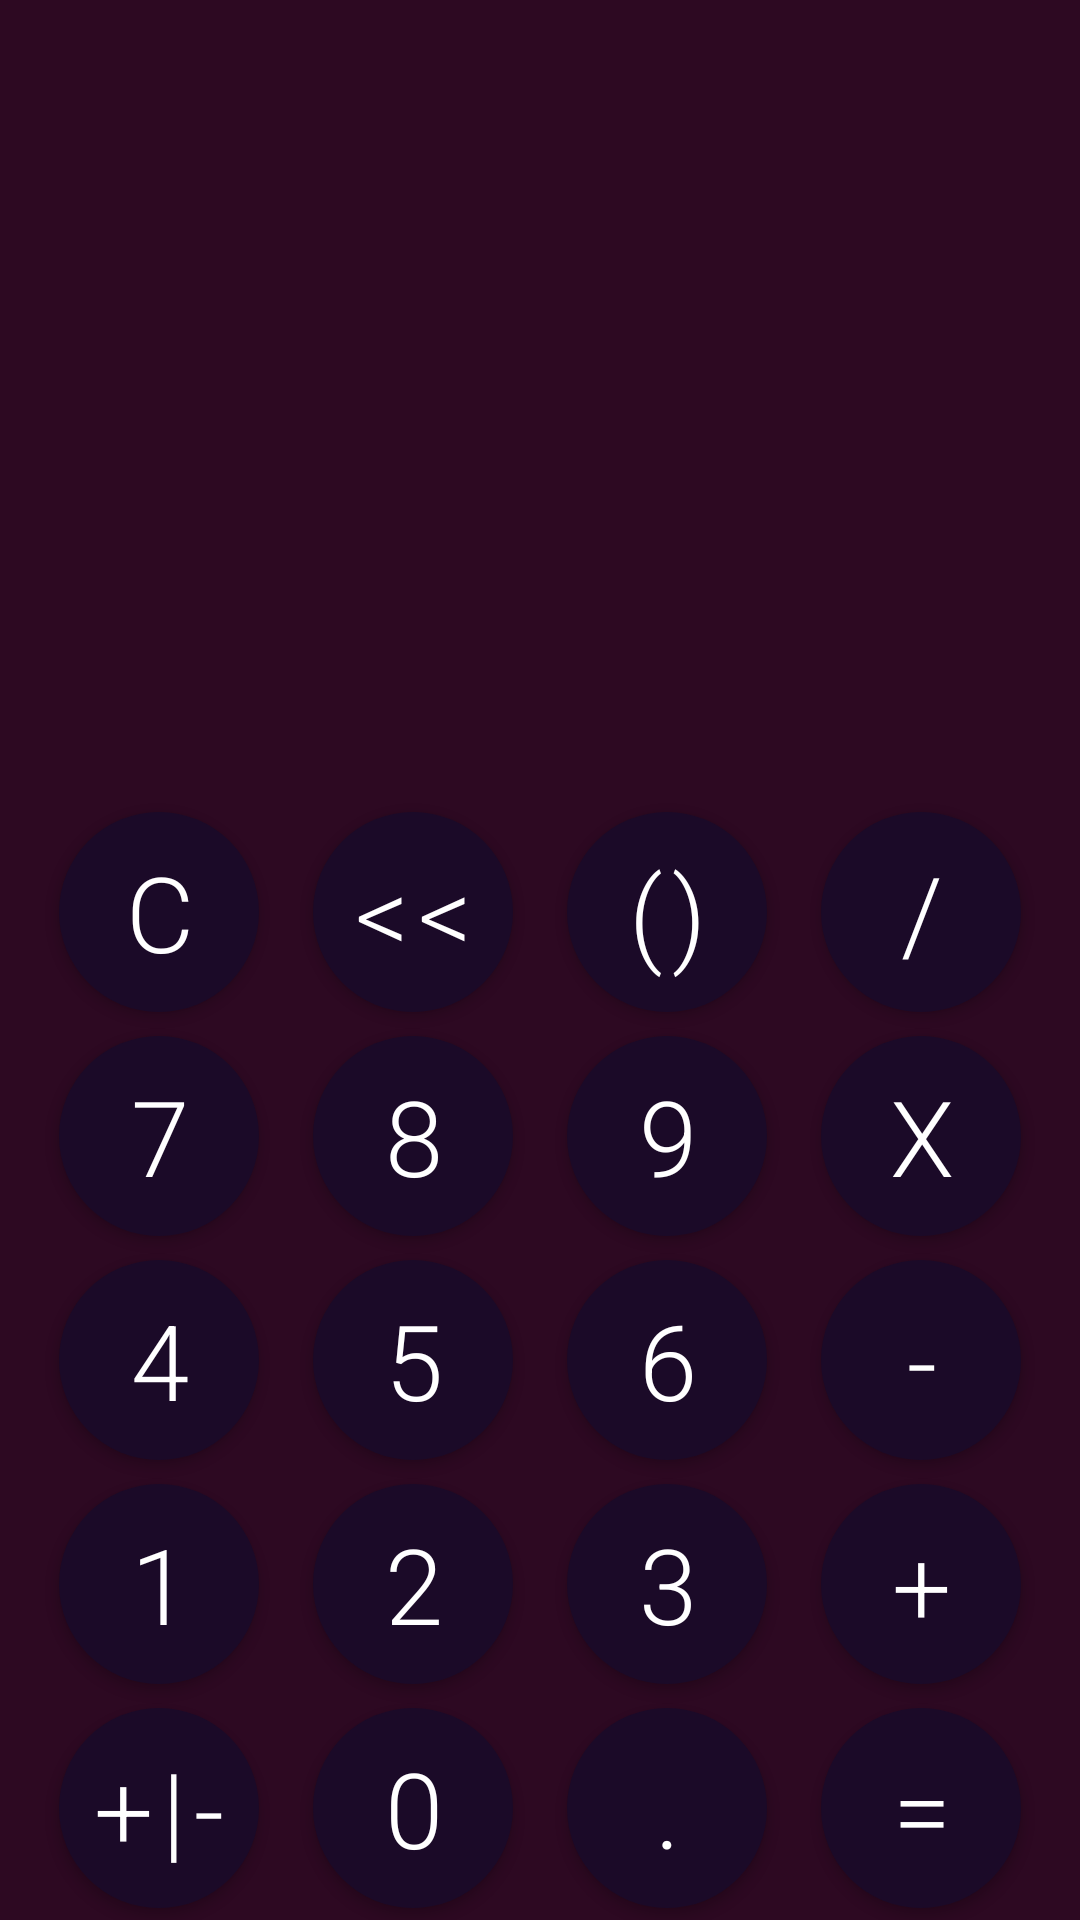

This screen was rendered from an Android layout file. Write that file and the resources it references.
<!-- AndroidManifest.xml: application theme Theme.Geekbrainsandroidintroductionhomework -->
<!-- res/layout/calculator_main_keyboard.xml -->
<?xml version="1.0" encoding="utf-8"?>
<androidx.constraintlayout.widget.ConstraintLayout xmlns:android="http://schemas.android.com/apk/res/android"
    xmlns:app="http://schemas.android.com/apk/res-auto"
    android:layout_width="wrap_content"
    android:layout_height="wrap_content"
    android:layout_gravity="bottom"
    android:background="@color/background">

    <com.google.android.material.button.MaterialButton
        android:id="@+id/button_clear"
        style="@style/calculator_main_keyboard_button"
        android:text="@string/_clear"
        app:backgroundTint="@color/button"
        app:layout_constraintBottom_toTopOf="@id/button_7"
        app:layout_constraintDimensionRatio="1:1"
        app:layout_constraintEnd_toStartOf="@id/button_backspace"
        app:layout_constraintHorizontal_chainStyle="packed"
        app:layout_constraintStart_toStartOf="parent"
        app:layout_constraintTop_toTopOf="parent"
        app:layout_constraintVertical_bias="1"
        app:layout_constraintVertical_chainStyle="packed" />

    <com.google.android.material.button.MaterialButton
        android:id="@+id/button_backspace"
        style="@style/calculator_main_keyboard_button"
        android:text="@string/backspace"
        app:backgroundTint="@color/button"
        app:layout_constraintBottom_toTopOf="@id/button_8"
        app:layout_constraintDimensionRatio="1:1"
        app:layout_constraintEnd_toStartOf="@id/button_parentheses"
        app:layout_constraintStart_toEndOf="@id/button_clear"
        app:layout_constraintTop_toTopOf="parent"
        app:layout_constraintVertical_bias="1"
        app:layout_constraintVertical_chainStyle="packed" />

    <com.google.android.material.button.MaterialButton
        android:id="@+id/button_parentheses"
        style="@style/calculator_main_keyboard_button"
        android:text="@string/_parentheses"
        app:backgroundTint="@color/button"
        app:layout_constraintBottom_toTopOf="@id/button_9"
        app:layout_constraintDimensionRatio="1:1"
        app:layout_constraintEnd_toStartOf="@id/button_division"
        app:layout_constraintStart_toEndOf="@id/button_backspace"
        app:layout_constraintTop_toTopOf="parent"
        app:layout_constraintVertical_bias="1"
        app:layout_constraintVertical_chainStyle="packed" />

    <com.google.android.material.button.MaterialButton
        android:id="@+id/button_division"
        style="@style/calculator_main_keyboard_button"
        android:text="@string/_division"
        app:backgroundTint="@color/button"
        app:layout_constraintBottom_toTopOf="@id/button_multiplication"
        app:layout_constraintDimensionRatio="1:1"
        app:layout_constraintEnd_toEndOf="parent"
        app:layout_constraintStart_toEndOf="@id/button_parentheses"
        app:layout_constraintTop_toTopOf="parent"
        app:layout_constraintVertical_bias="1"
        app:layout_constraintVertical_chainStyle="packed" />

    <com.google.android.material.button.MaterialButton
        android:id="@+id/button_7"
        style="@style/calculator_main_keyboard_button"
        android:text="@string/_7"
        app:backgroundTint="@color/button"
        app:layout_constraintBottom_toTopOf="@id/button_4"
        app:layout_constraintDimensionRatio="1:1"
        app:layout_constraintEnd_toStartOf="@id/button_8"
        app:layout_constraintHorizontal_chainStyle="packed"
        app:layout_constraintStart_toStartOf="parent"
        app:layout_constraintTop_toBottomOf="@id/button_clear" />

    <com.google.android.material.button.MaterialButton
        android:id="@+id/button_8"
        style="@style/calculator_main_keyboard_button"
        android:text="@string/_8"
        app:backgroundTint="@color/button"
        app:layout_constraintBottom_toTopOf="@id/button_5"
        app:layout_constraintDimensionRatio="1:1"
        app:layout_constraintEnd_toStartOf="@id/button_9"
        app:layout_constraintStart_toEndOf="@id/button_7"
        app:layout_constraintTop_toBottomOf="@id/button_backspace" />

    <com.google.android.material.button.MaterialButton
        android:id="@+id/button_9"
        style="@style/calculator_main_keyboard_button"
        android:text="@string/_9"
        app:backgroundTint="@color/button"
        app:layout_constraintBottom_toTopOf="@id/button_6"
        app:layout_constraintDimensionRatio="1:1"
        app:layout_constraintEnd_toStartOf="@id/button_multiplication"
        app:layout_constraintStart_toEndOf="@id/button_8"
        app:layout_constraintTop_toBottomOf="@id/button_parentheses" />

    <com.google.android.material.button.MaterialButton
        android:id="@+id/button_multiplication"
        style="@style/calculator_main_keyboard_button"
        android:text="@string/_multiplication"
        app:backgroundTint="@color/button"
        app:layout_constraintBottom_toTopOf="@id/button_subtraction"
        app:layout_constraintDimensionRatio="1:1"
        app:layout_constraintEnd_toEndOf="parent"
        app:layout_constraintStart_toEndOf="@id/button_9"
        app:layout_constraintTop_toBottomOf="@id/button_division" />

    <com.google.android.material.button.MaterialButton
        android:id="@+id/button_4"
        style="@style/calculator_main_keyboard_button"
        android:text="@string/_4"
        app:backgroundTint="@color/button"
        app:layout_constraintBottom_toTopOf="@id/button_1"
        app:layout_constraintDimensionRatio="1:1"
        app:layout_constraintEnd_toStartOf="@id/button_5"
        app:layout_constraintHorizontal_chainStyle="packed"
        app:layout_constraintStart_toStartOf="parent"
        app:layout_constraintTop_toBottomOf="@id/button_7" />

    <com.google.android.material.button.MaterialButton
        android:id="@+id/button_5"
        style="@style/calculator_main_keyboard_button"
        android:text="@string/_5"
        app:backgroundTint="@color/button"
        app:layout_constraintBottom_toTopOf="@id/button_2"
        app:layout_constraintDimensionRatio="1:1"
        app:layout_constraintEnd_toStartOf="@id/button_6"
        app:layout_constraintStart_toEndOf="@id/button_4"
        app:layout_constraintTop_toBottomOf="@id/button_8" />

    <com.google.android.material.button.MaterialButton
        android:id="@+id/button_6"
        style="@style/calculator_main_keyboard_button"
        android:text="@string/_6"
        app:backgroundTint="@color/button"
        app:layout_constraintBottom_toTopOf="@id/button_3"
        app:layout_constraintDimensionRatio="1:1"
        app:layout_constraintEnd_toStartOf="@id/button_subtraction"
        app:layout_constraintStart_toEndOf="@id/button_5"
        app:layout_constraintTop_toBottomOf="@id/button_9" />

    <com.google.android.material.button.MaterialButton
        android:id="@+id/button_subtraction"
        style="@style/calculator_main_keyboard_button"
        android:text="@string/_subtraction"
        app:backgroundTint="@color/button"
        app:layout_constraintBottom_toTopOf="@id/button_addition"
        app:layout_constraintDimensionRatio="1:1"
        app:layout_constraintEnd_toEndOf="parent"
        app:layout_constraintStart_toEndOf="@id/button_6"
        app:layout_constraintTop_toBottomOf="@id/button_multiplication" />

    <com.google.android.material.button.MaterialButton
        android:id="@+id/button_1"
        style="@style/calculator_main_keyboard_button"
        android:text="@string/_1"
        app:backgroundTint="@color/button"
        app:layout_constraintBottom_toTopOf="@id/button_inversion"
        app:layout_constraintDimensionRatio="1:1"
        app:layout_constraintEnd_toStartOf="@id/button_2"
        app:layout_constraintHorizontal_chainStyle="packed"
        app:layout_constraintStart_toStartOf="parent"
        app:layout_constraintTop_toBottomOf="@id/button_4" />

    <com.google.android.material.button.MaterialButton
        android:id="@+id/button_2"
        style="@style/calculator_main_keyboard_button"
        android:text="@string/_2"
        app:backgroundTint="@color/button"
        app:layout_constraintBottom_toTopOf="@id/button_0"
        app:layout_constraintDimensionRatio="1:1"
        app:layout_constraintEnd_toStartOf="@id/button_3"
        app:layout_constraintStart_toEndOf="@id/button_1"
        app:layout_constraintTop_toBottomOf="@id/button_5" />

    <com.google.android.material.button.MaterialButton
        android:id="@+id/button_3"
        style="@style/calculator_main_keyboard_button"
        android:text="@string/_3"
        app:backgroundTint="@color/button"
        app:layout_constraintBottom_toTopOf="@id/button_point"
        app:layout_constraintDimensionRatio="1:1"
        app:layout_constraintEnd_toStartOf="@id/button_addition"
        app:layout_constraintStart_toEndOf="@id/button_2"
        app:layout_constraintTop_toBottomOf="@id/button_6" />

    <com.google.android.material.button.MaterialButton
        android:id="@+id/button_addition"
        style="@style/calculator_main_keyboard_button"
        android:text="@string/_addition"
        app:backgroundTint="@color/button"
        app:layout_constraintBottom_toTopOf="@id/button_result"
        app:layout_constraintDimensionRatio="1:1"
        app:layout_constraintEnd_toEndOf="parent"
        app:layout_constraintStart_toEndOf="@id/button_3"
        app:layout_constraintTop_toBottomOf="@id/button_subtraction" />

    <com.google.android.material.button.MaterialButton
        android:id="@+id/button_inversion"
        style="@style/calculator_main_keyboard_button"
        android:text="@string/inverse"
        app:backgroundTint="@color/button"
        app:layout_constraintBottom_toBottomOf="parent"
        app:layout_constraintDimensionRatio="1:1"
        app:layout_constraintEnd_toStartOf="@id/button_0"
        app:layout_constraintHorizontal_chainStyle="packed"
        app:layout_constraintStart_toStartOf="parent"
        app:layout_constraintTop_toBottomOf="@id/button_1" />

    <com.google.android.material.button.MaterialButton
        android:id="@+id/button_0"
        style="@style/calculator_main_keyboard_button"
        android:text="@string/_0"
        app:backgroundTint="@color/button"
        app:layout_constraintBottom_toBottomOf="parent"
        app:layout_constraintDimensionRatio="1:1"
        app:layout_constraintEnd_toStartOf="@id/button_point"
        app:layout_constraintStart_toEndOf="@id/button_inversion"
        app:layout_constraintTop_toBottomOf="@id/button_2" />

    <com.google.android.material.button.MaterialButton
        android:id="@+id/button_point"
        style="@style/calculator_main_keyboard_button"
        android:text="@string/_point"
        app:backgroundTint="@color/button"
        app:layout_constraintBottom_toBottomOf="parent"
        app:layout_constraintDimensionRatio="1:1"
        app:layout_constraintEnd_toStartOf="@id/button_result"
        app:layout_constraintStart_toEndOf="@id/button_0"
        app:layout_constraintTop_toBottomOf="@id/button_3" />

    <com.google.android.material.button.MaterialButton
        android:id="@+id/button_result"
        style="@style/calculator_main_keyboard_button"
        android:text="@string/_computation"
        app:backgroundTint="@color/button"
        app:layout_constraintBottom_toBottomOf="parent"
        app:layout_constraintDimensionRatio="1:1"
        app:layout_constraintEnd_toEndOf="parent"
        app:layout_constraintStart_toEndOf="@id/button_point"
        app:layout_constraintTop_toBottomOf="@id/button_addition" />
</androidx.constraintlayout.widget.ConstraintLayout>
<!-- resources referenced by this layout -->
<resources>
  <color name="background">#2d0922</color>
  <color name="button">#1B0A28</color>
  <string name="_0">0</string>
  <string name="_1">1</string>
  <string name="_2">2</string>
  <string name="_3">3</string>
  <string name="_4">4</string>
  <string name="_5">5</string>
  <string name="_6">6</string>
  <string name="_7">7</string>
  <string name="_8">8</string>
  <string name="_9">9</string>
  <string name="_addition">+</string>
  <string name="_clear">C</string>
  <string name="_computation">=</string>
  <string name="_division">/</string>
  <string name="_multiplication">x</string>
  <string name="_parentheses">()</string>
  <string name="_point">.</string>
  <string name="_subtraction">-</string>
  <string name="backspace">&lt;&lt;</string>
  <string name="inverse">+|-</string>
  <style name="calculator_main_keyboard_button">
          <item name="android:layout_width">0dp</item>
          <item name="android:layout_height">wrap_content</item>
          <item name="android:layout_marginHorizontal">@dimen/button_horizontal_margin</item>
          <item name="android:layout_marginVertical">@dimen/button_vertical_margin</item>
          <item name="android:background">@drawable/roundedbutton</item>
          <item name="android:fontFamily">@string/button_font</item>
          <item name="android:padding">@dimen/button_padding</item>
          <item name="android:textColor">@color/white</item>
          <item name="android:textSize">@dimen/button_text</item>
          <item name="layout_constraintDimensionRatio">1:1</item>
      </style>
  <style name="Theme.Geekbrainsandroidintroductionhomework" parent="Theme.MaterialComponents.DayNight.DarkActionBar">
          
          <item name="colorPrimary">@color/purple_500</item>
          <item name="colorPrimaryVariant">@color/purple_700</item>
          <item name="colorOnPrimary">@color/white</item>
          
          <item name="colorSecondary">@color/teal_200</item>
          <item name="colorSecondaryVariant">@color/teal_700</item>
          <item name="colorOnSecondary">@color/black</item>
          
          <item name="android:statusBarColor" tools:targetApi="l">?attr/colorPrimaryVariant</item>
          s
      </style>
  <dimen name="button_horizontal_margin">9sp</dimen>
  <dimen name="button_vertical_margin">4sp</dimen>
  <!-- drawable roundedbutton (drawable) -->
  <?xml version="1.0" encoding="utf-8"?>
  <shape xmlns:android="http://schemas.android.com/apk/res/android"
      android:shape="oval">
      <solid android:color="#FFFFFF"/>
  
  </shape>
  
  
  
  
  <string name="button_font">sans-serif-light</string>
  <dimen name="button_padding">4sp</dimen>
  <color name="white">#FFFFFFFF</color>
  <dimen name="button_text">35sp</dimen>
  <color name="purple_500">#FF6200EE</color>
  <color name="purple_700">#FF3700B3</color>
  <color name="teal_200">#FF03DAC5</color>
  <color name="teal_700">#FF018786</color>
  <color name="black">#FF000000</color>
</resources>
